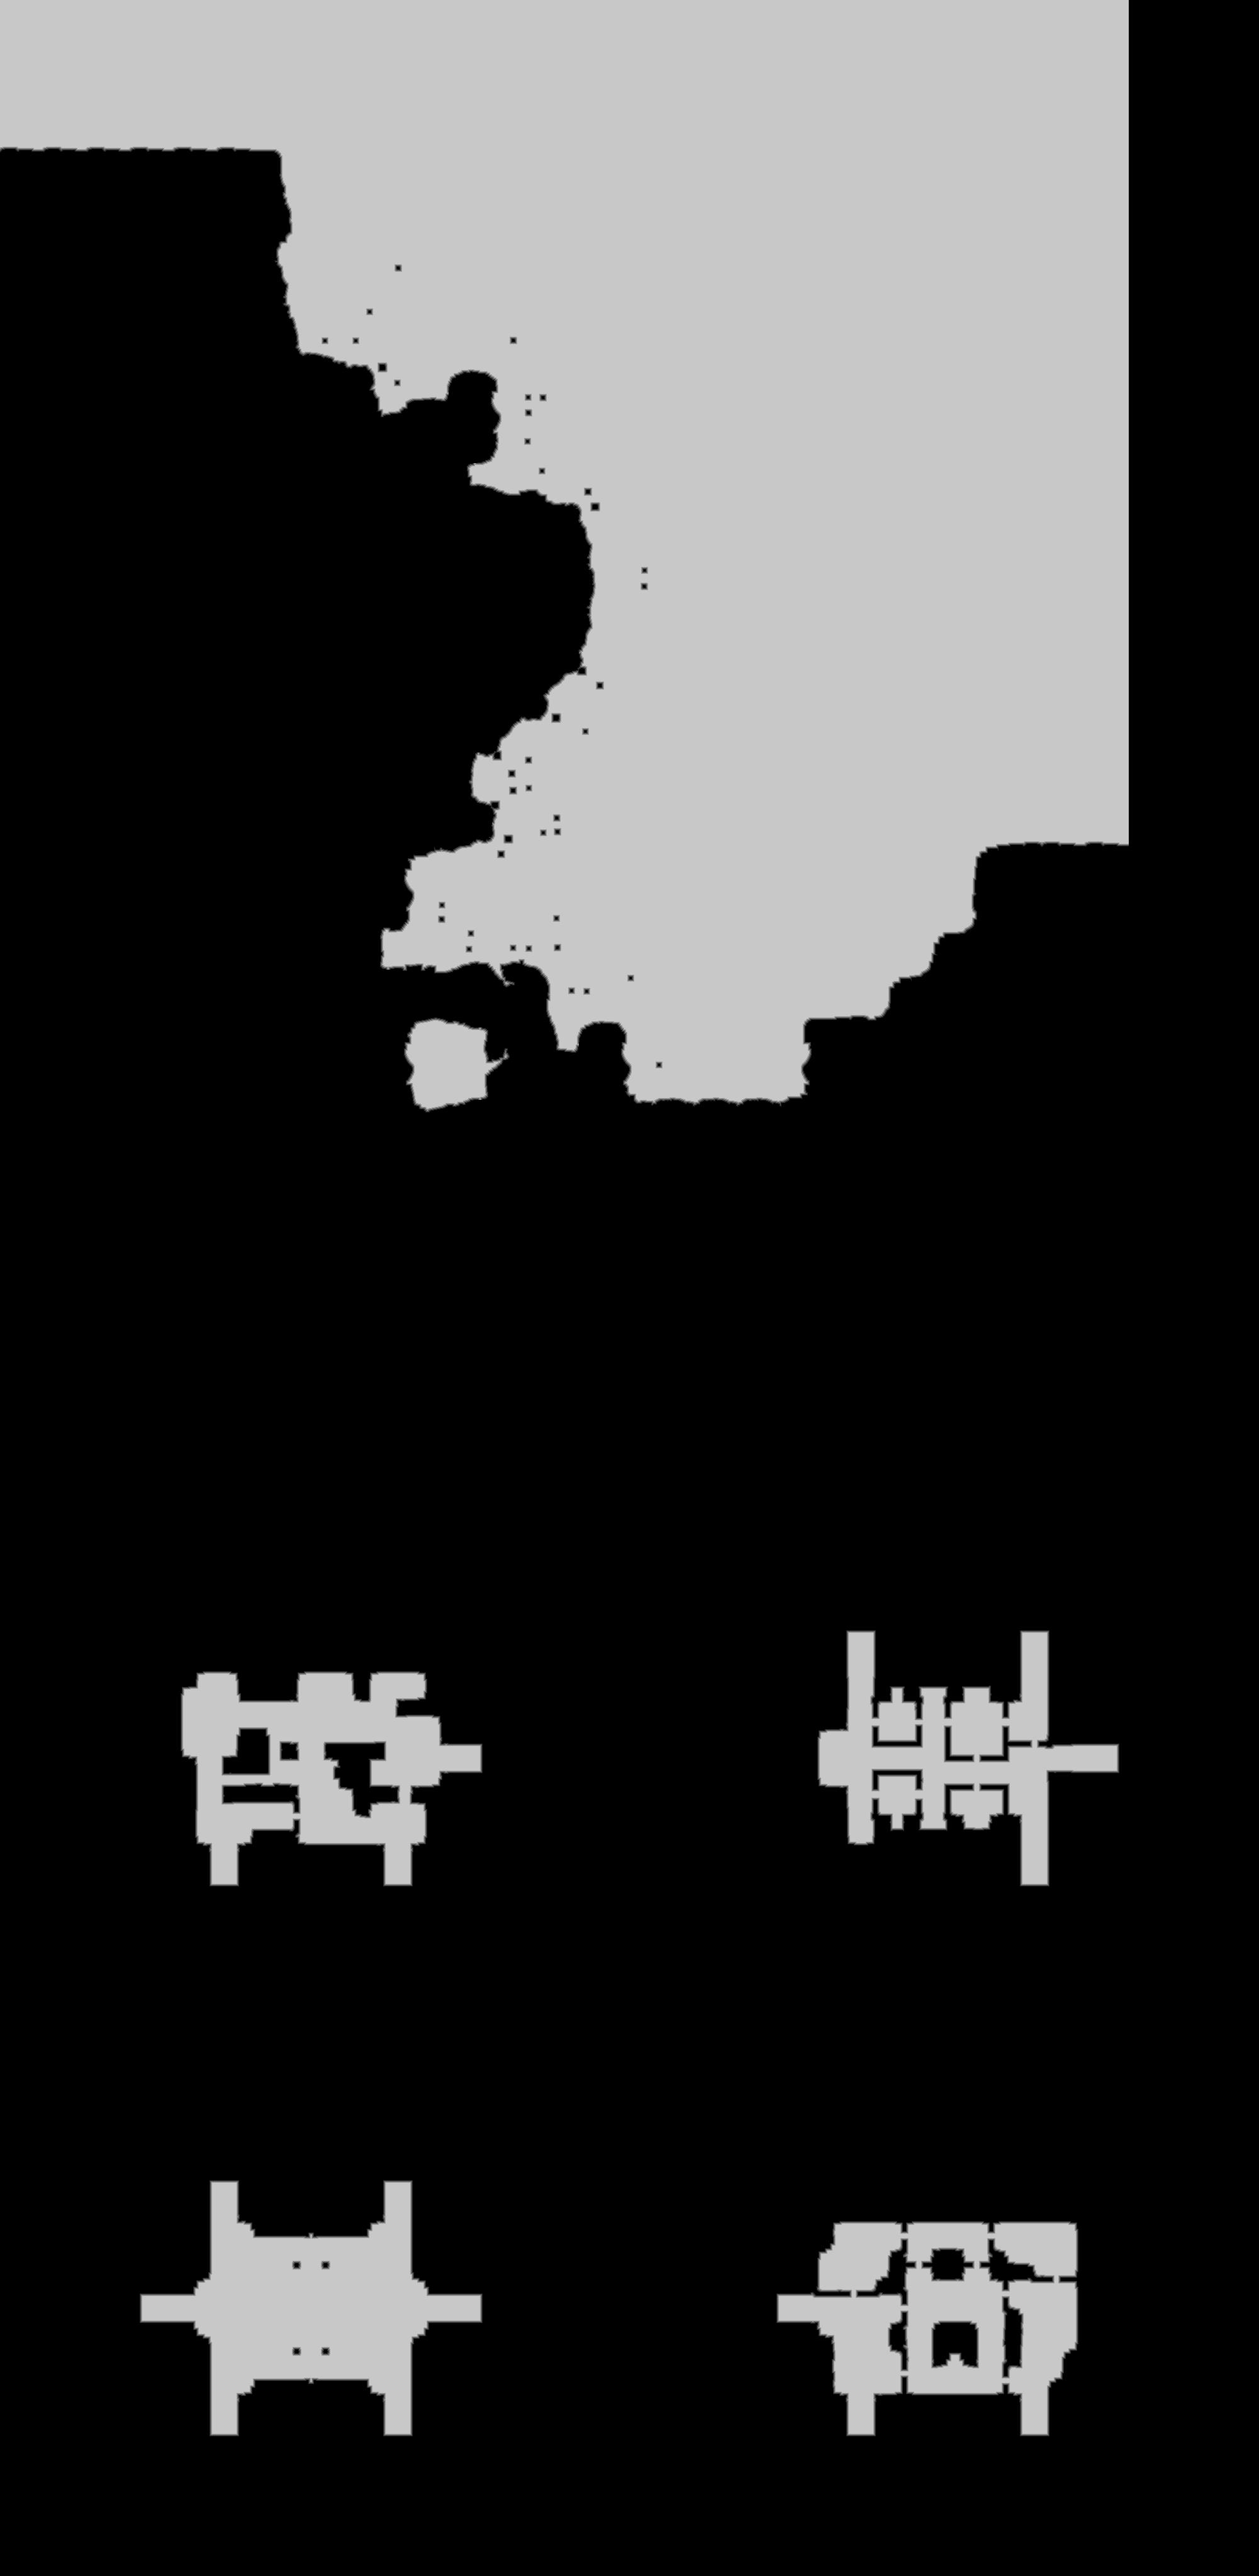

The data file committed next to this chart (first rows):
source	tdt_hull ranged
truth	truth_4d42d9aebf0.tsv
width	2001
height	4094
nibble	0	5900699
nibble	1	21536
nibble	2	21810
nibble	3	22049
nibble	4	22292
nibble	5	2203708
